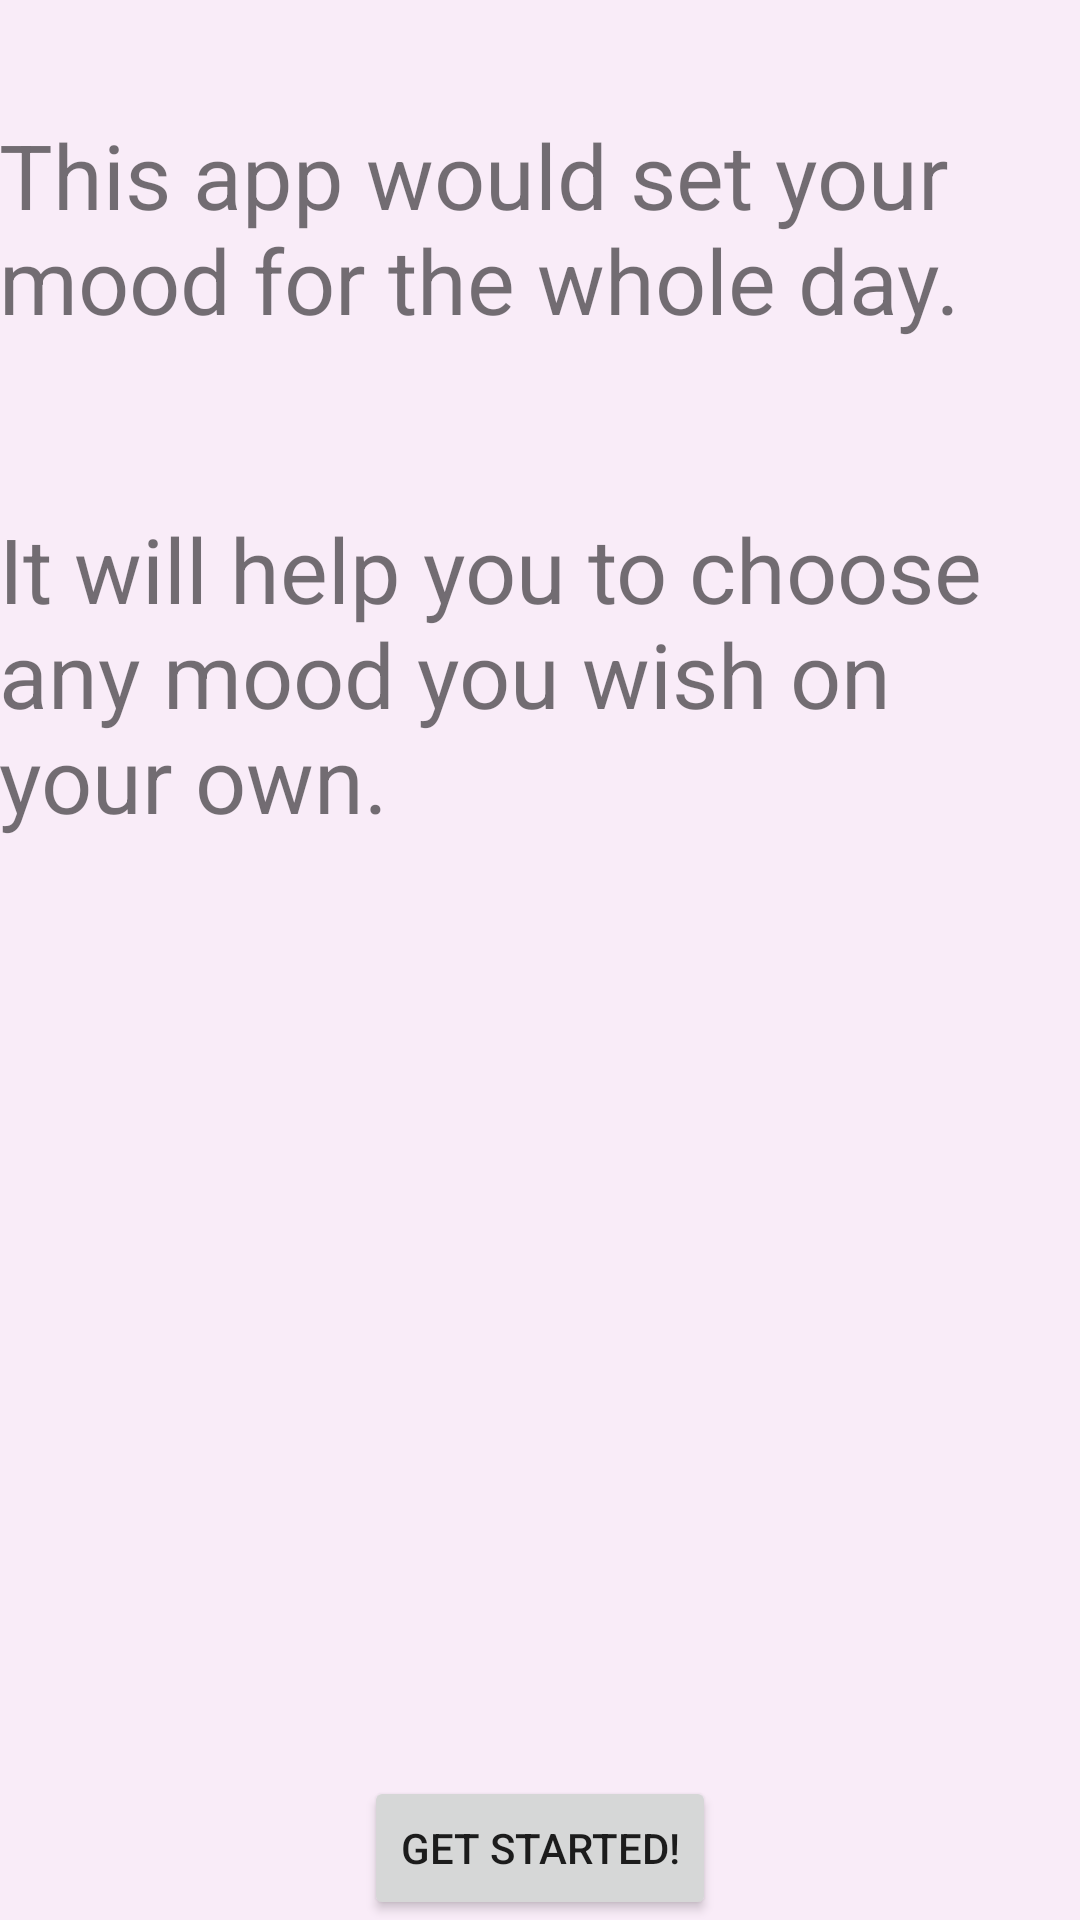

Write the Android layout XML for this screen, with the resource values it uses.
<!-- AndroidManifest.xml: application theme AppTheme -->
<!-- res/layout/activity_main.xml -->
<?xml version="1.0" encoding="utf-8"?>
<RelativeLayout xmlns:android="http://schemas.android.com/apk/res/android"
    xmlns:tools="http://schemas.android.com/tools"
    android:layout_width="match_parent"
    android:layout_height="match_parent"
    android:paddingBottom="@dimen/activity_vertical_margin"
    android:paddingLeft="@dimen/activity_horizontal_margin"
    android:paddingRight="@dimen/activity_horizontal_margin"
    android:background="#F9ECF8"
    android:paddingTop="@dimen/activity_vertical_margin"
    tools:context="com.example.moodmaker.MainActivity">

    <TextView
        android:layout_width="wrap_content"
        android:layout_height="wrap_content"
        style="@style/HeaderText"
        android:text="@string/tv_initial_text_first"
        android:id="@+id/textView"
        android:layout_marginTop="38dp"
        android:layout_alignParentTop="true"
        android:layout_alignParentLeft="true"
        android:layout_alignParentStart="true"
        android:textSize="30sp" />

    <TextView
        android:layout_width="wrap_content"
        android:layout_height="wrap_content"
        style="@style/HeaderText"
        android:text="@string/tv_initial_text_second"
        android:layout_marginTop="40dp"
        android:layout_below="@+id/textView"
        android:layout_alignParentLeft="true"
        android:layout_alignParentStart="true"
        android:textSize="30sp" />

    <Button
        android:layout_width="wrap_content"
        android:layout_height="wrap_content"
        android:text="@string/bt_start"
        android:id="@+id/bt_start"
        android:layout_alignParentBottom="true"
        android:layout_centerHorizontal="true"
        android:onClick="startCriteria"/>
</RelativeLayout>
<!-- resources referenced by this layout -->
<resources>
  <string name="bt_start">Get started!</string>
  <string name="tv_initial_text_first">This app would set your mood for the whole day.</string>
  <string name="tv_initial_text_second">It will help you to choose any mood you wish on your own.</string>
  <style name="HeaderText">
          <item name="android:textSize">24sp</item>
          <item name="android:paddingBottom">16sp</item>
          <item name="android:gravity">center_vertical</item>
      </style>
  <style name="AppTheme" parent="Theme.AppCompat.Light.DarkActionBar">
          
          <item name="colorPrimary">@color/colorPrimary</item>
          <item name="colorPrimaryDark">@color/colorPrimaryDark</item>
          <item name="colorAccent">@color/colorAccent</item>
      </style>
  <color name="colorPrimary">#E91E63</color>
  <color name="colorPrimaryDark">#C2185B</color>
  <color name="colorAccent">#7C4DFF</color>
</resources>
